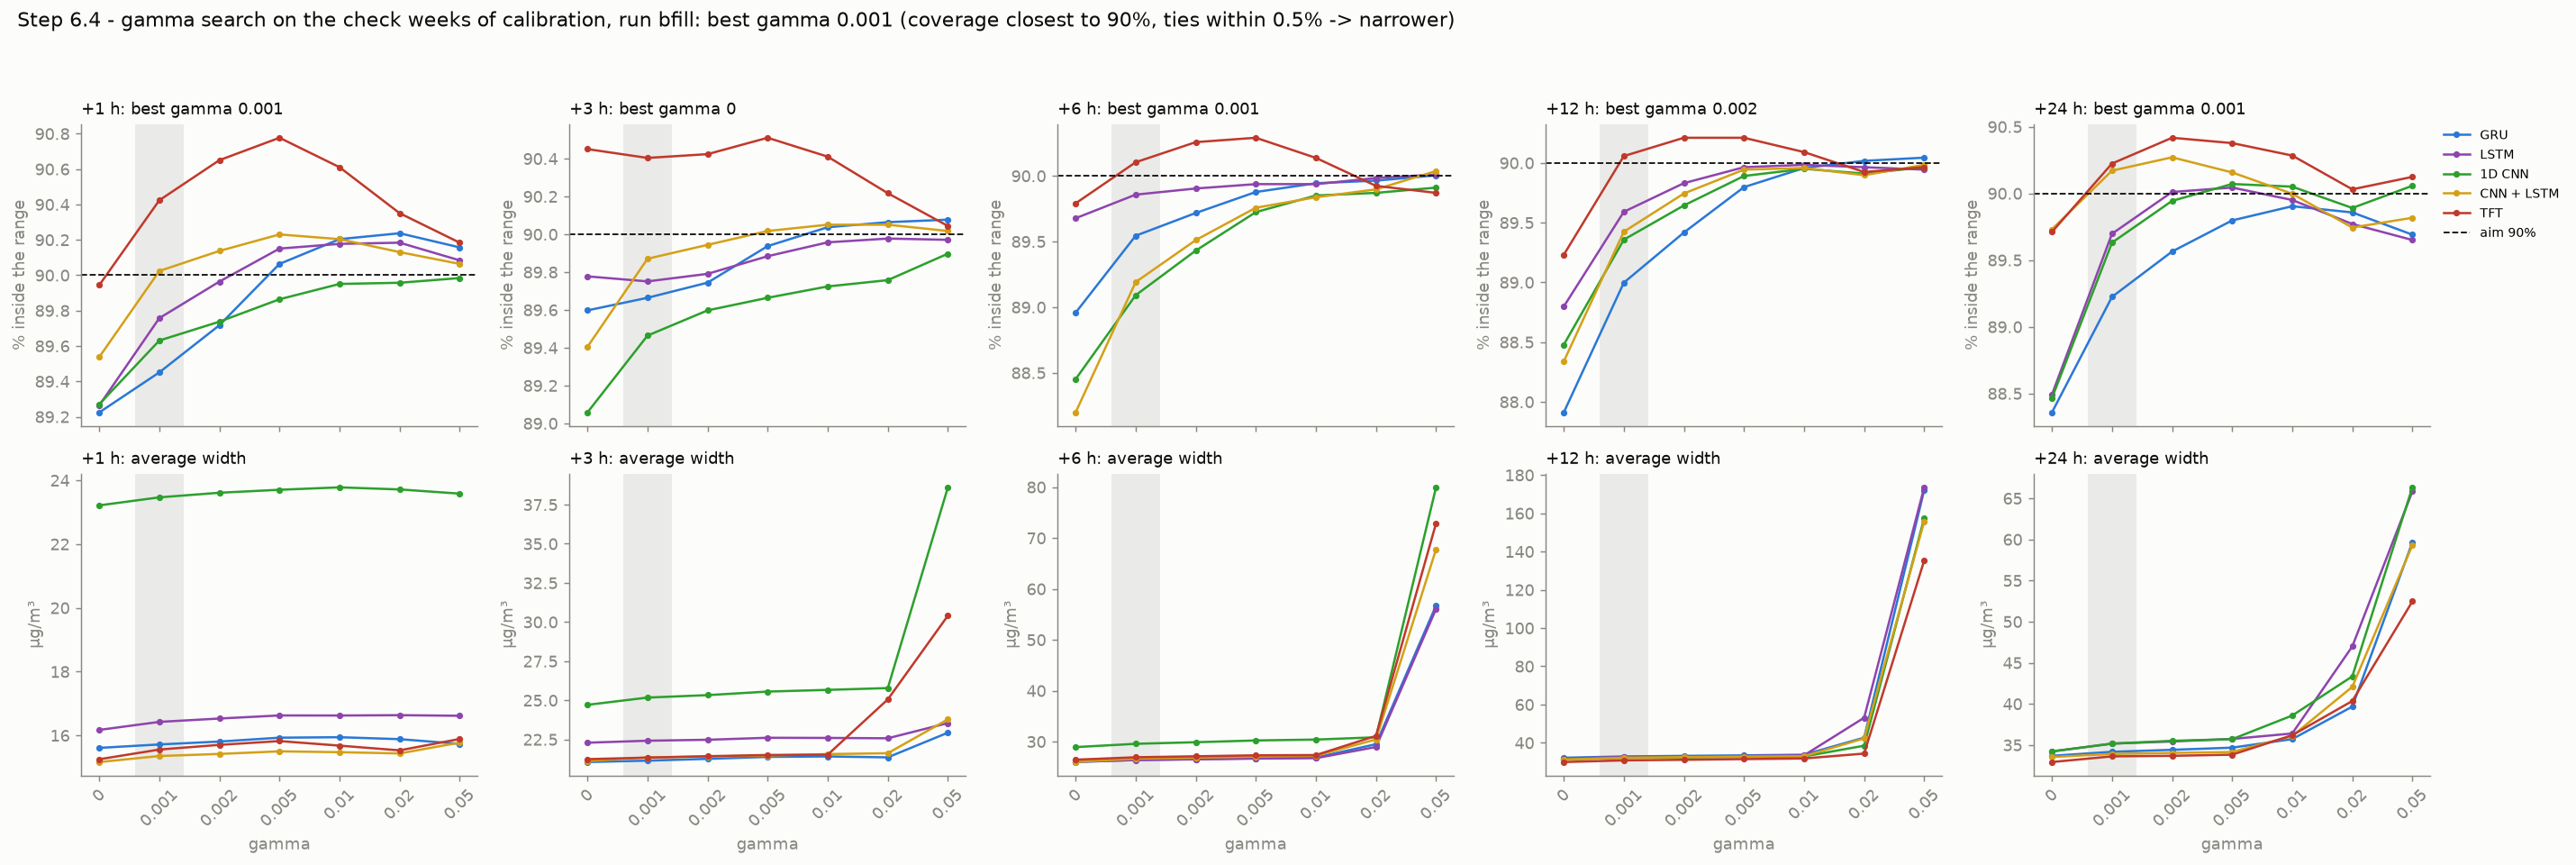

The data file committed next to this chart (first rows):
model, gamma, target, horizon, coverage, width
gru, 0.0, PM2.5, 1, 0.9004, 10.73
gru, 0.0, PM2.5, 3, 0.9095, 15.89
gru, 0.0, PM2.5, 6, 0.906, 19.36
gru, 0.0, PM2.5, 12, 0.8934, 23.88
gru, 0.0, PM2.5, 24, 0.8904, 24.82
gru, 0.0, PM10, 1, 0.884, 20.49
gru, 0.0, PM10, 3, 0.8824, 26.22
gru, 0.0, PM10, 6, 0.8731, 32.61
gru, 0.0, PM10, 12, 0.8649, 40.48
gru, 0.0, PM10, 24, 0.8767, 42.55
gru, 0.001, PM2.5, 1, 0.8978, 10.68
gru, 0.001, PM2.5, 3, 0.9026, 15.57
gru, 0.001, PM2.5, 6, 0.9016, 19.17
gru, 0.001, PM2.5, 12, 0.8954, 23.93
gru, 0.001, PM2.5, 24, 0.896, 25.09
gru, 0.001, PM10, 1, 0.8912, 20.75
gru, 0.001, PM10, 3, 0.8907, 26.72
gru, 0.001, PM10, 6, 0.8892, 33.62
gru, 0.001, PM10, 12, 0.8846, 41.8
gru, 0.001, PM10, 24, 0.8884, 43.25
gru, 0.002, PM2.5, 1, 0.8991, 10.71
gru, 0.002, PM2.5, 3, 0.9007, 15.49
gru, 0.002, PM2.5, 6, 0.9007, 19.11
gru, 0.002, PM2.5, 12, 0.8972, 23.96
gru, 0.002, PM2.5, 24, 0.8983, 25.19
gru, 0.002, PM10, 1, 0.8952, 20.9
gru, 0.002, PM10, 3, 0.8942, 27.03
gru, 0.002, PM10, 6, 0.8936, 33.99
gru, 0.002, PM10, 12, 0.8911, 42.36
gru, 0.002, PM10, 24, 0.893, 43.64
gru, 0.005, PM2.5, 1, 0.9019, 10.76
gru, 0.005, PM2.5, 3, 0.9004, 15.51
gru, 0.005, PM2.5, 6, 0.9002, 19.15
gru, 0.005, PM2.5, 12, 0.8994, 24.04
gru, 0.005, PM2.5, 24, 0.899, 25.42
gru, 0.005, PM10, 1, 0.8994, 21.09
gru, 0.005, PM10, 3, 0.8983, 27.26
gru, 0.005, PM10, 6, 0.8974, 34.29
gru, 0.005, PM10, 12, 0.8966, 42.82
gru, 0.005, PM10, 24, 0.897, 43.93
gru, 0.01, PM2.5, 1, 0.9027, 10.76
gru, 0.01, PM2.5, 3, 0.9008, 15.48
gru, 0.01, PM2.5, 6, 0.9002, 19.11
gru, 0.01, PM2.5, 12, 0.9006, 24.15
gru, 0.01, PM2.5, 24, 0.8996, 25.6
gru, 0.01, PM10, 1, 0.9014, 21.12
gru, 0.01, PM10, 3, 0.8999, 27.34
gru, 0.01, PM10, 6, 0.8987, 34.63
gru, 0.01, PM10, 12, 0.8986, 43.4
gru, 0.01, PM10, 24, 0.8984, 45.83
gru, 0.02, PM2.5, 1, 0.9024, 10.74
gru, 0.02, PM2.5, 3, 0.9004, 15.46
gru, 0.02, PM2.5, 6, 0.8998, 19.15
gru, 0.02, PM2.5, 12, 0.9004, 29.72
gru, 0.02, PM2.5, 24, 0.8984, 28
gru, 0.02, PM10, 1, 0.9023, 21.02
gru, 0.02, PM10, 3, 0.9008, 27.25
gru, 0.02, PM10, 6, 0.8995, 39.83
gru, 0.02, PM10, 12, 0.8999, 55.67
gru, 0.02, PM10, 24, 0.8987, 51.33
... 290 more rows
